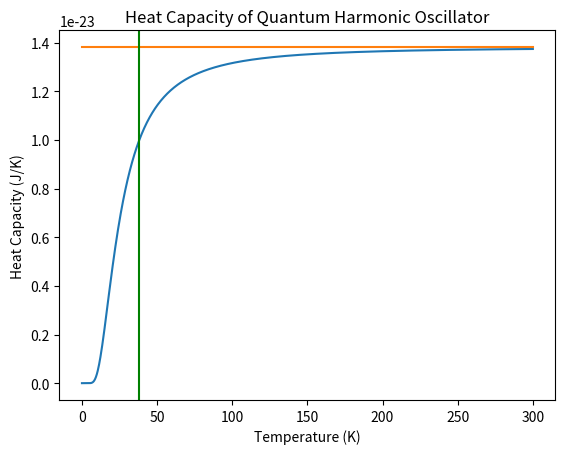

The script that saved this image:
import numpy as np
import matplotlib.pyplot as plt

T = np.linspace(0.01, 300, 1000)
hbar = 1.055e-24
omega = 1e3
kb = 1.381e-23


# C = (hbar*omega)**2*np.exp(hbar*omega/(kb*T))/(kb*T**2*(np.exp(hbar*omega/(kb*T)-1)**2))
C = kb*(hbar*omega/(2*kb*T))**2/np.sinh(hbar*omega/(2*kb*T))**2


plt.plot(T, C)
plt.plot(T, T*0+kb)
plt.axvline(x=hbar*omega/2/kb, color='g', linestyle='-')
plt.title("Heat Capacity of Quantum Harmonic Oscillator")
plt.xlabel("Temperature (K)")
plt.ylabel("Heat Capacity (J/K)")
plt.show()

